Dataset: datav2 (GitHub, imlawcs/smart-trash-bin). Classes: metal, paper, plastic, trash cardboard, trash.

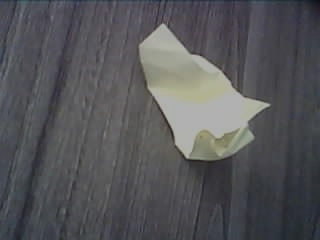
Label: paper

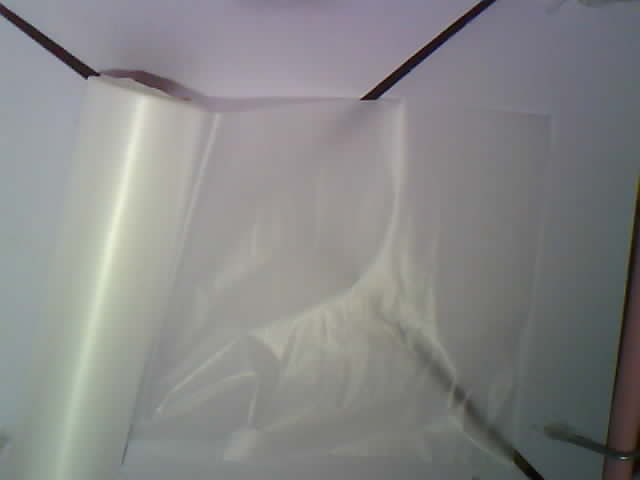
Label: trash

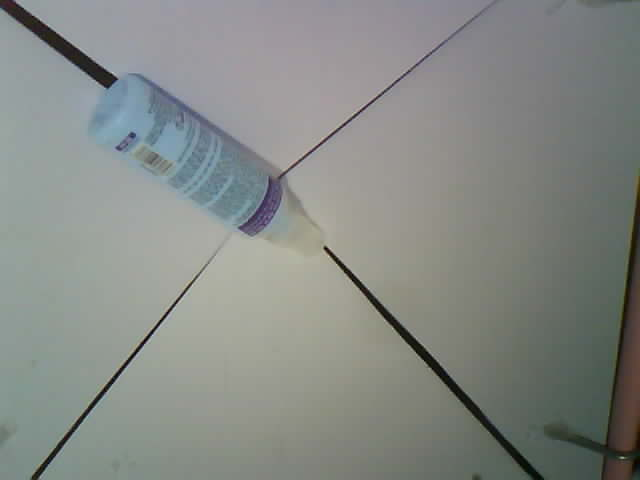
Label: plastic

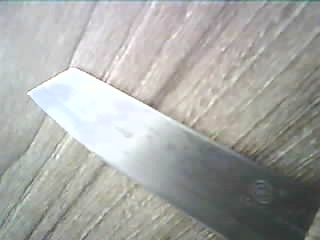
Label: metal

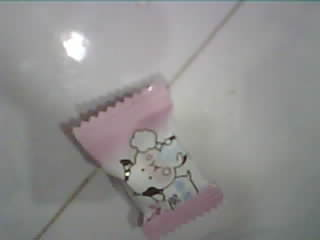
Label: trash

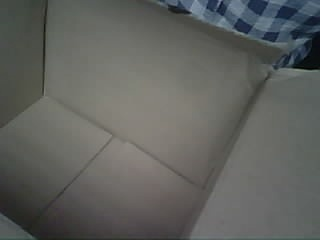
Label: trash cardboard
